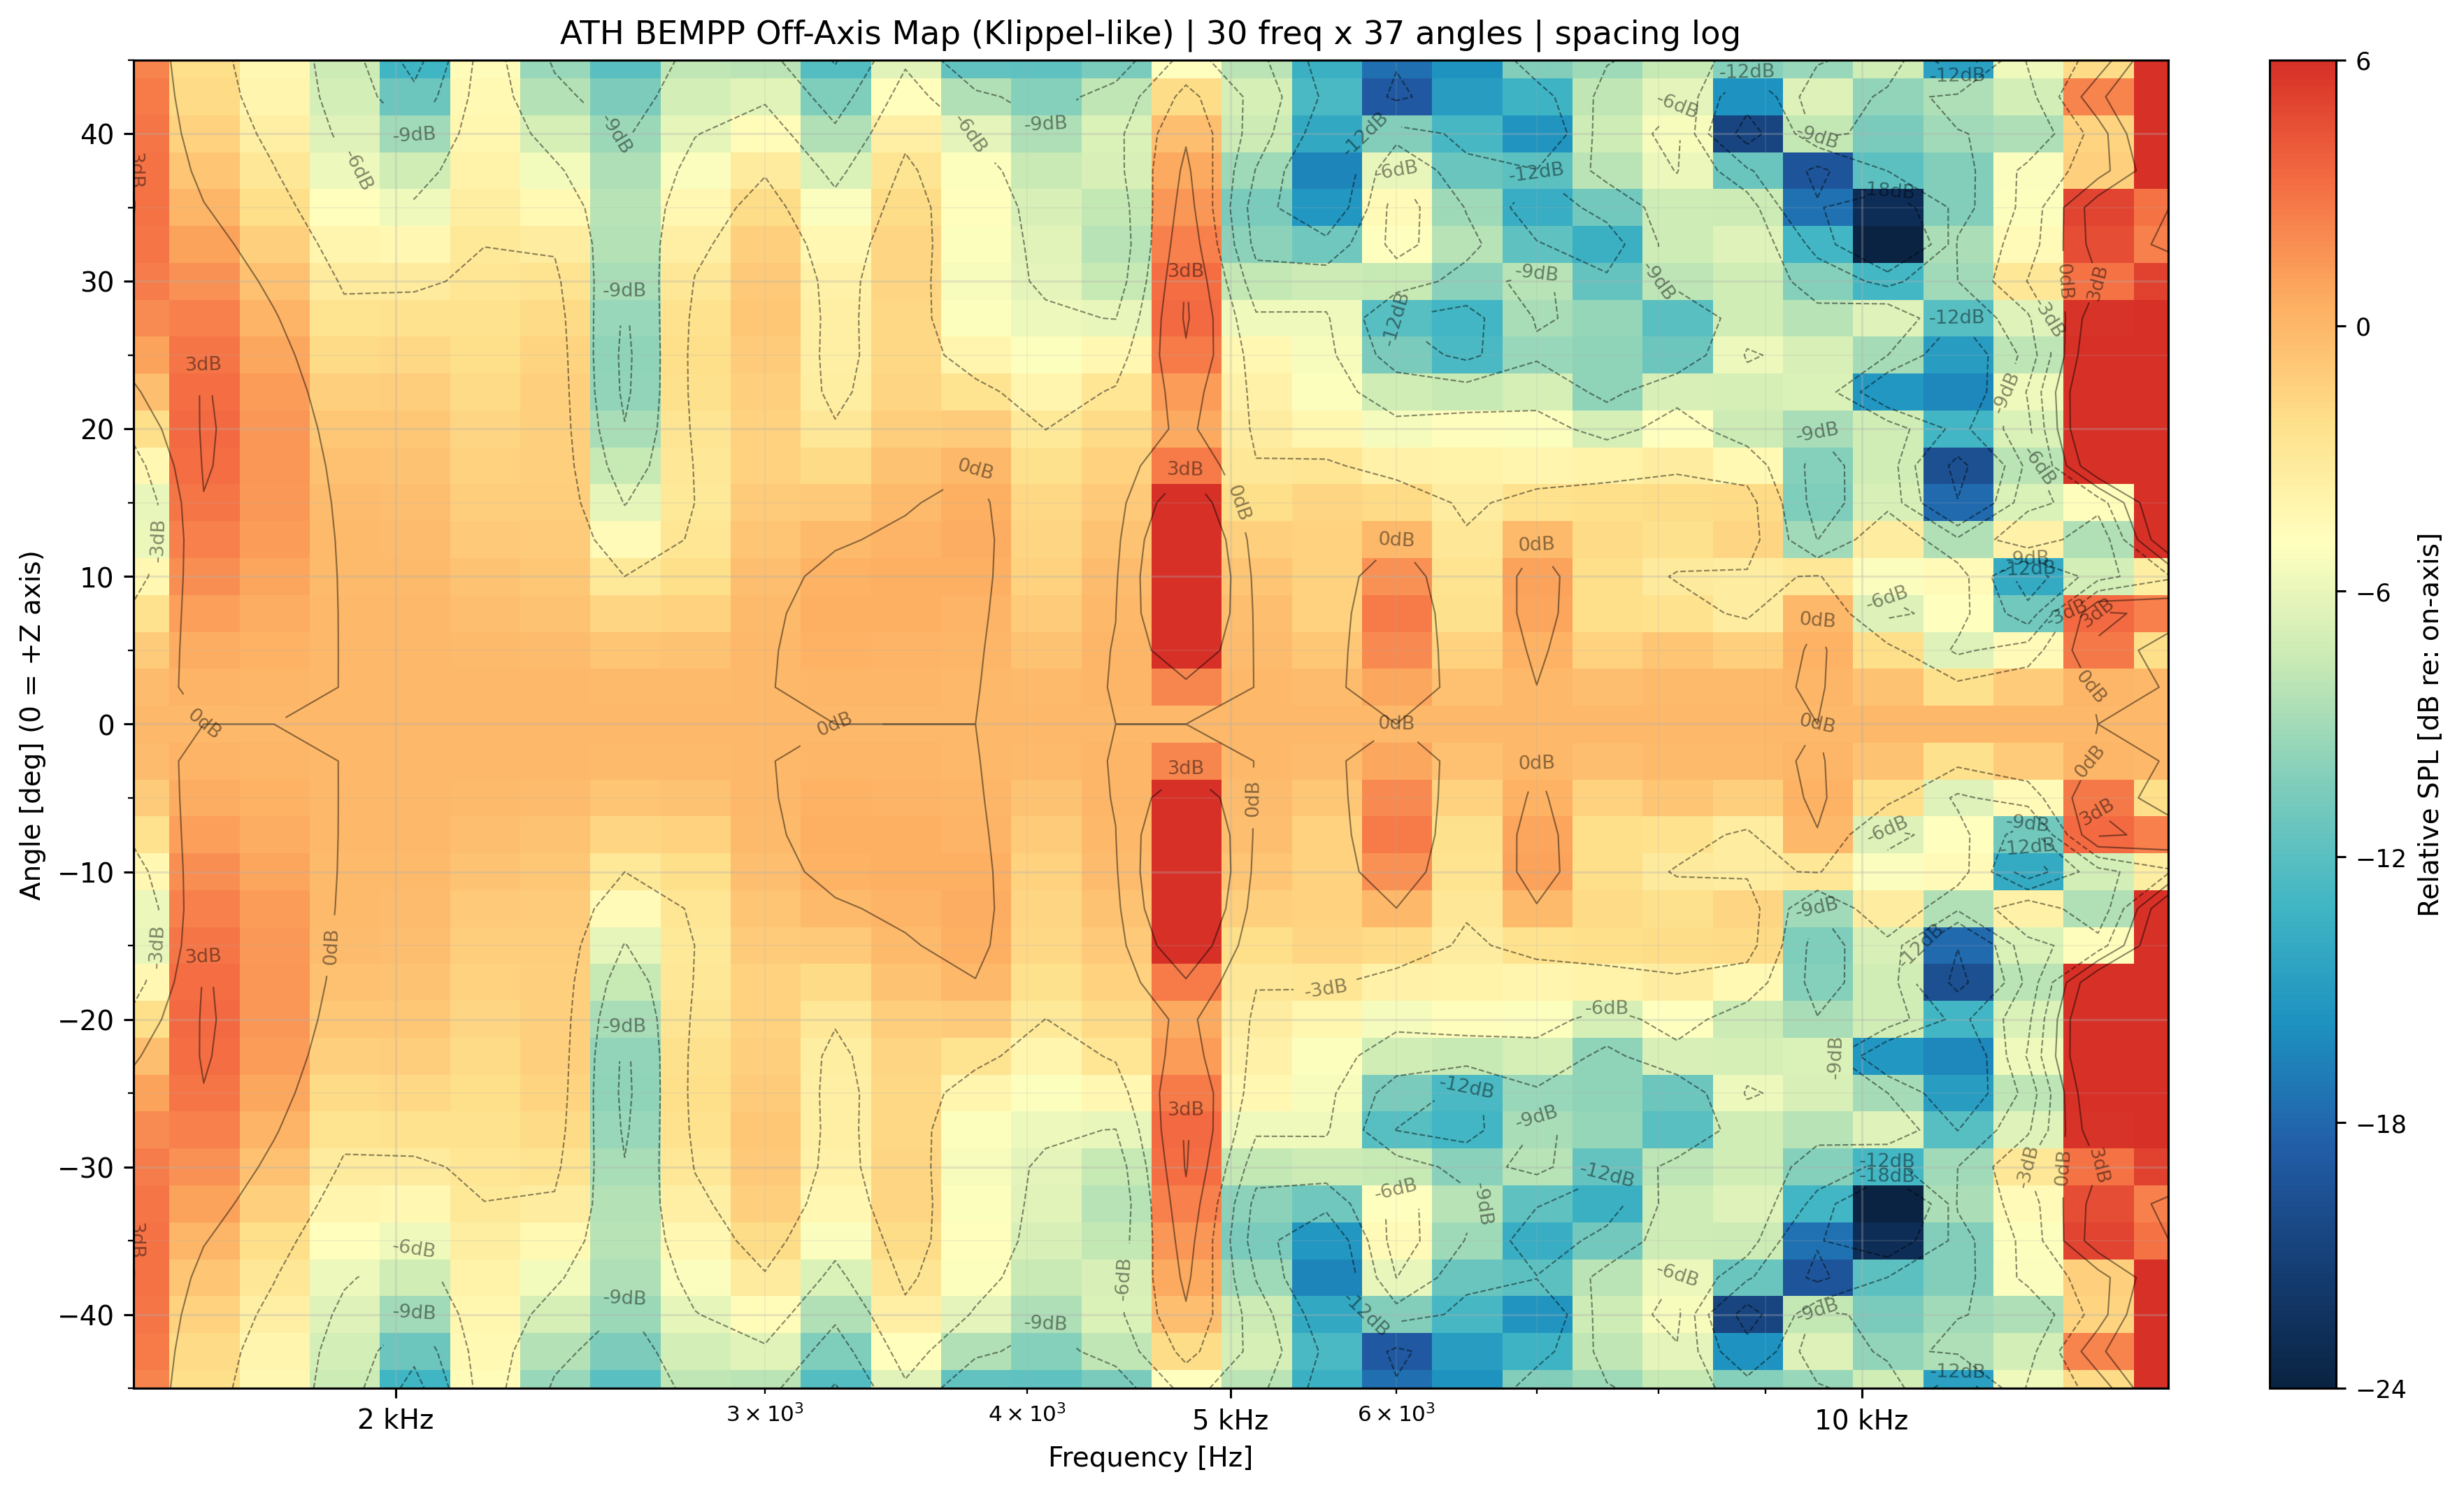

Data behind this chart, as committed beside it:
freq_hz, angle_deg, spl_db
1500, -45, 88.73
1500, -42.5, 89.04
1500, -40, 89.29
1500, -37.5, 89.43
1500, -35, 89.45
1500, -32.5, 89.29
1500, -30, 88.93
1500, -27.5, 88.3
1500, -25, 87.36
1500, -22.5, 86.03
1500, -20, 84.26
1500, -17.5, 82.15
1500, -15, 80.4
1500, -12.5, 80.48
1500, -10, 82.16
1500, -7.5, 83.98
1500, -5, 85.33
1500, -2.5, 86.13
1500, 0, 86.39
1500, 2.5, 86.13
1500, 5, 85.33
1500, 7.5, 83.98
1500, 10, 82.16
1500, 12.5, 80.48
1500, 15, 80.4
1500, 17.5, 82.15
1500, 20, 84.26
1500, 22.5, 86.03
1500, 25, 87.36
1500, 27.5, 88.3
1500, 30, 88.93
1500, 32.5, 89.29
1500, 35, 89.45
1500, 37.5, 89.43
1500, 40, 89.29
1500, 42.5, 89.04
1500, 45, 88.73
1620, -45, 83.76
1620, -42.5, 84.03
1620, -40, 84.55
1620, -37.5, 85.26
1620, -35, 86.08
1620, -32.5, 86.92
1620, -30, 87.71
1620, -27.5, 88.37
1620, -25, 88.87
1620, -22.5, 89.18
1620, -20, 89.28
1620, -17.5, 89.17
1620, -15, 88.86
1620, -12.5, 88.38
1620, -10, 87.77
1620, -7.5, 87.12
1620, -5, 86.53
1620, -2.5, 86.11
1620, 0, 85.95
1620, 2.5, 86.11
1620, 5, 86.53
1620, 7.5, 87.12
1620, 10, 87.77
... 1,050 more rows
